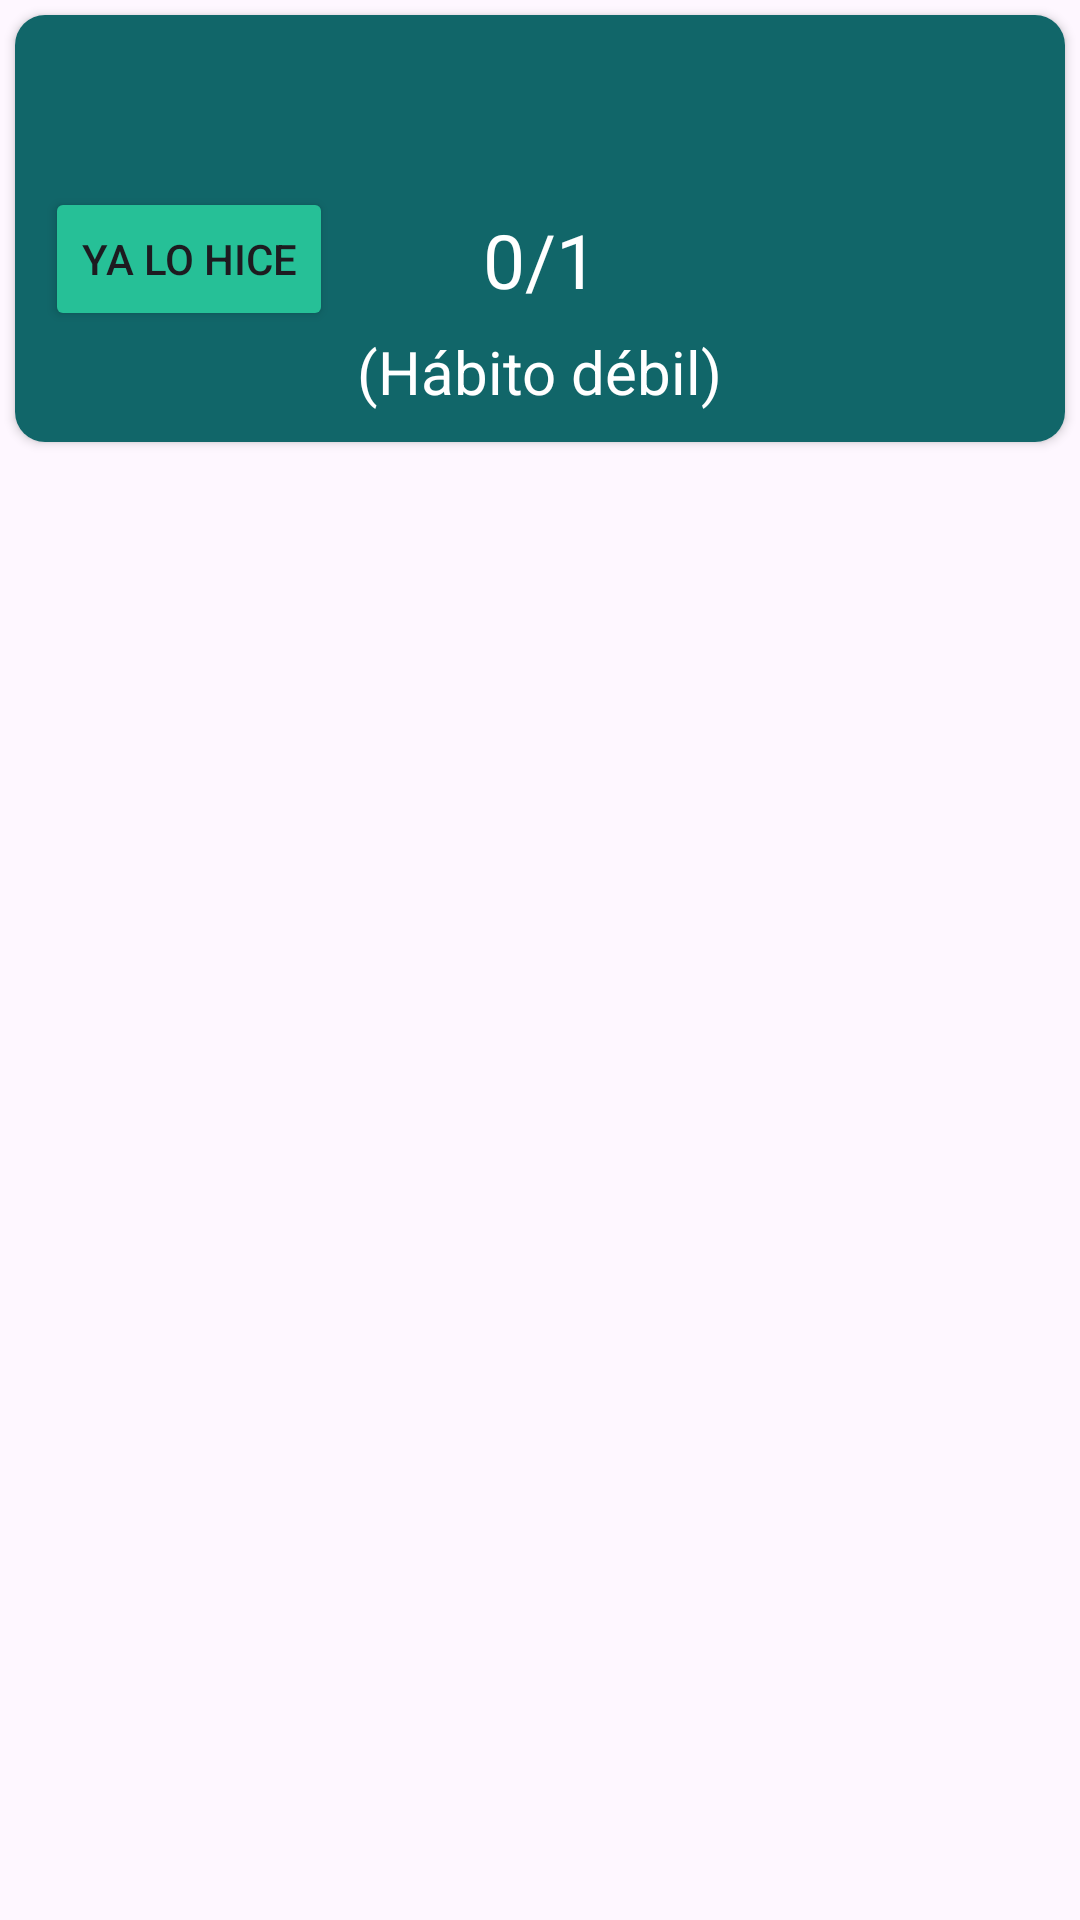

Produce the Android XML layout that renders to this screen, including the resource entries it uses.
<!-- AndroidManifest.xml: application theme Theme.SuperSexiBoys -->
<!-- res/layout/adapter_habito.xml -->
<?xml version="1.0" encoding="utf-8"?>
<LinearLayout xmlns:android="http://schemas.android.com/apk/res/android"
    android:layout_width="match_parent"
    android:layout_height="wrap_content"
    xmlns:app="http://schemas.android.com/apk/res-auto"
    android:orientation="horizontal">
    <androidx.cardview.widget.CardView
        android:layout_width="match_parent"
        android:layout_height="wrap_content"
        android:layout_margin="5dp"
        app:cardCornerRadius="10dp">
        <androidx.constraintlayout.widget.ConstraintLayout
            android:layout_width="match_parent"
            android:background="@color/verde_oscuro"
            android:padding="10dp"
            android:layout_height="wrap_content">
            <TextView
                android:id="@+id/text_titulo"
                android:textColor="@color/white"
                app:layout_constraintTop_toTopOf="parent"
                app:layout_constraintStart_toStartOf="parent"
                app:layout_constraintEnd_toEndOf="parent"
                android:layout_width="match_parent"
                android:gravity="center"
                android:layout_height="wrap_content"
                android:textSize="20sp"/>
            <TextView
                android:id="@+id/text_descripcion"
                app:layout_constraintTop_toBottomOf="@+id/text_titulo"
                android:layout_width="match_parent"
                android:textColor="@color/white"
                android:layout_height="wrap_content"
                android:textSize="15sp"/>
            <Button
                android:id="@+id/button_contador"
                app:layout_constraintTop_toBottomOf="@+id/text_descripcion"
                app:layout_constraintStart_toStartOf="parent"
                android:backgroundTint="@color/verde_claro"
                android:layout_width="wrap_content"
                android:layout_height="wrap_content"
                android:text="@string/ya_lo_hice"/>
            <TextView
                android:id="@+id/text_contador"
                app:layout_constraintTop_toTopOf="@+id/button_contador"
                app:layout_constraintBottom_toBottomOf="@+id/button_contador"
                app:layout_constraintStart_toStartOf="parent"
                app:layout_constraintEnd_toEndOf="parent"
                android:layout_width="wrap_content"
                android:layout_height="wrap_content"
                android:text="@string/_0_1"
                android:textColor="@color/white"
                android:textSize="25sp"/>

            <androidx.recyclerview.widget.RecyclerView
                android:id="@+id/recycler_etiquetas"
                android:layout_width="0dp"
                android:layout_height="50dp"
                android:layout_marginStart="30dp"
                app:layout_constraintBottom_toBottomOf="@+id/button_contador"
                app:layout_constraintEnd_toEndOf="parent"
                app:layout_constraintStart_toEndOf="@+id/text_contador"
                app:layout_constraintTop_toTopOf="@+id/button_contador" />

            <TextView
                android:id="@+id/text_tipo_habito"
                app:layout_constraintTop_toBottomOf="@+id/button_contador"
                app:layout_constraintStart_toStartOf="parent"
                android:text="@string/habito_debil"
                android:textColor="@color/white"
                android:textSize="20sp"
                app:layout_constraintEnd_toEndOf="parent"
                android:layout_width="wrap_content"
                android:layout_height="wrap_content"/>
        </androidx.constraintlayout.widget.ConstraintLayout>
    </androidx.cardview.widget.CardView>
</LinearLayout>
<!-- resources referenced by this layout -->
<resources>
  <color name="verde_claro">#26C097</color>
  <color name="verde_oscuro">#116669</color>
  <color name="white">#FFFFFFFF</color>
  <string name="_0_1">0/1</string>
  <string name="habito_debil">(Hábito débil)</string>
  <string name="ya_lo_hice">Ya lo hice</string>
  <style name="Theme.SuperSexiBoys" parent="Base.Theme.SuperSexiBoys" />
  <style name="Base.Theme.SuperSexiBoys" parent="Theme.Material3.DayNight.NoActionBar">
          
          
      </style>
</resources>
